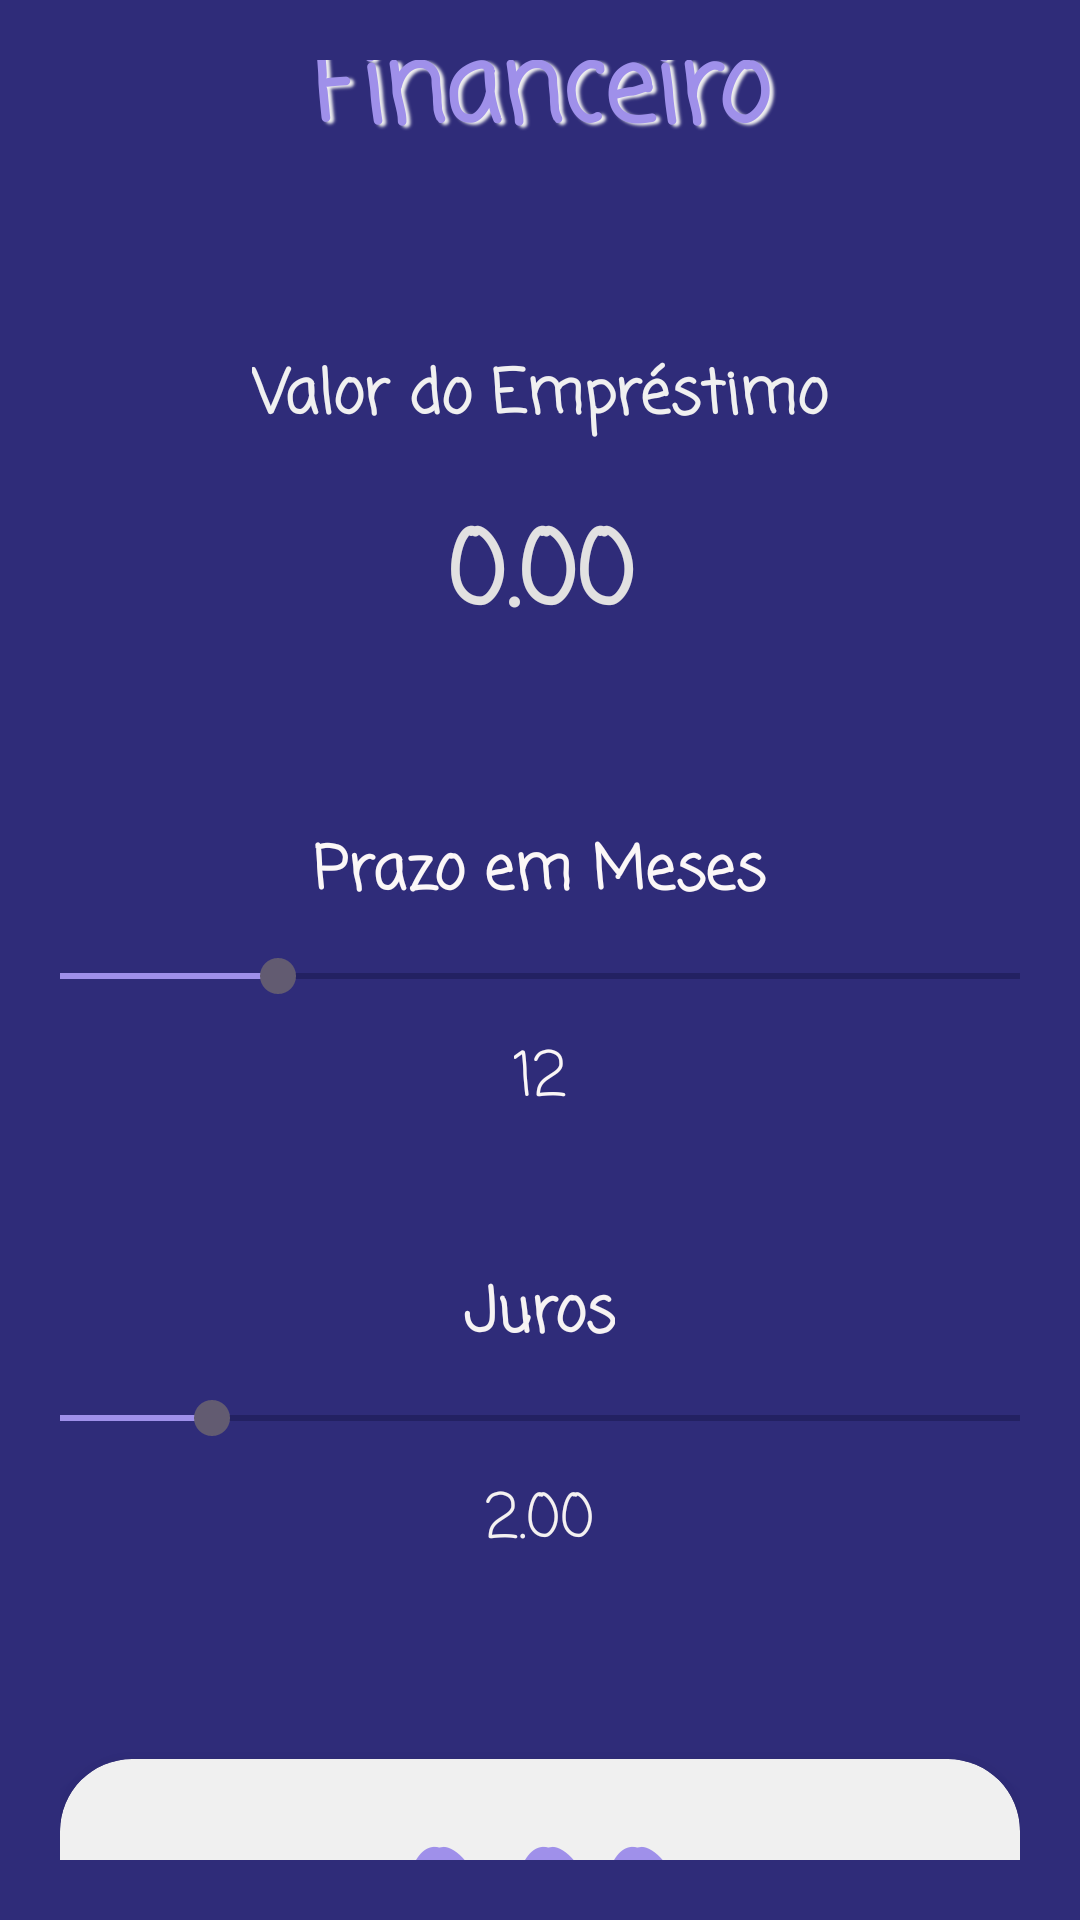

Here is an Android app screen rendered from its layout file. Give the layout XML and the strings, colors and styles it references.
<!-- AndroidManifest.xml: application theme Theme.SimuladorFin -->
<!-- res/layout/activity_main.xml -->
<?xml version="1.0" encoding="utf-8"?>
<LinearLayout xmlns:android="http://schemas.android.com/apk/res/android"
    xmlns:app="http://schemas.android.com/apk/res-auto"
    xmlns:tools="http://schemas.android.com/tools"
    android:id="@+id/main"
    android:layout_width="match_parent"
    android:layout_height="match_parent"
    android:background="#2f2c79"
    android:gravity="center"
    android:orientation="vertical"
    android:padding="20dp"
    tools:context=".MainActivity">

    <TextView
        android:id="@+id/textView3"
        android:layout_width="match_parent"
        android:layout_height="wrap_content"
        android:layout_marginBottom="60dp"
        android:fontFamily="casual"
        android:gravity="center"
        android:shadowColor="#F0F0F0"
        android:shadowDx="4"
        android:shadowDy="2"
        android:shadowRadius="2"
        android:text="Simulador Financeiro"
        android:textColor="#9f90ea"
        android:textSize="34dp"
        android:textStyle="bold" />

    <TextView
        android:id="@+id/textView"
        android:layout_width="wrap_content"
        android:layout_height="wrap_content"
        android:layout_marginBottom="10dp"
        android:fontFamily="casual"
        android:text="Valor do Empréstimo"
        android:textColor="#F0F0F0"
        android:textSize="20sp"
        android:textStyle="bold" />

    <EditText
        android:id="@+id/etValor"
        android:layout_width="match_parent"
        android:layout_height="70dp"
        android:layout_marginHorizontal="50dp"
        android:background="#2f2c79 "
        android:ems="10"
        android:fontFamily="casual"
        android:hint="Informe o valor do empréstimo"
        android:inputType="numberDecimal"
        android:outlineAmbientShadowColor="#3F51B5"
        android:outlineSpotShadowColor="#E91E63"
        android:shadowColor="#3F51B5"
        android:text="0.00"
        android:textAlignment="center"
        android:textColor="#E2E1E1"
        android:textSize="34sp"
        android:textStyle="bold" />

    <TextView
        android:id="@+id/textView2"
        android:layout_width="wrap_content"
        android:layout_height="wrap_content"
        android:layout_marginTop="48dp"
        android:layout_marginBottom="10dp"
        android:fontFamily="casual"
        android:text="Prazo em Meses"
        android:textColor="#FBF7F7"
        android:textSize="20sp"
        android:textStyle="bold" />

    <SeekBar
        android:id="@+id/sbPrazo"
        style="@style/Widget.AppCompat.SeekBar"
        android:layout_width="360dp"
        android:layout_height="wrap_content"
        android:max="48"
        android:min="1"
        android:progress="12"
        android:progressBackgroundTint="#000020"
        android:progressTint="#9f90ea" />

    <TextView
        android:id="@+id/tvPrazo"
        android:layout_width="wrap_content"
        android:layout_height="wrap_content"
        android:layout_marginTop="10dp"
        android:fontFamily="casual"
        android:text="12"
        android:textColor="#FAF6F6"
        android:textSize="20sp" />

    <TextView
        android:id="@+id/textView4"
        android:layout_width="wrap_content"
        android:layout_height="wrap_content"
        android:layout_marginTop="48dp"
        android:layout_marginBottom="10dp"
        android:fontFamily="casual"
        android:text="Juros"
        android:textColor="#F6F3F3"
        android:textSize="20sp"
        android:textStyle="bold" />

    <SeekBar
        android:id="@+id/sbJuros"
        android:layout_width="360dp"
        android:layout_height="wrap_content"
        android:max="1200"
        android:min="0"
        android:progress="200"
        android:progressBackgroundTint="#000020"
        android:progressTint="#9f90ea" />

    <TextView
        android:id="@+id/tvJuros"
        android:layout_width="wrap_content"
        android:layout_height="wrap_content"
        android:layout_marginTop="10dp"
        android:fontFamily="casual"
        android:text="2.00"
        android:textColor="#F4F1F1"
        android:textSize="20sp" />

    <androidx.cardview.widget.CardView
        android:layout_width="320dp"
        android:layout_height="100dp"
        android:layout_marginTop="64dp"
        app:cardBackgroundColor="#F0F0F0"
        app:cardCornerRadius="24dp"
        app:cardElevation="8dp">

        <TextView
            android:id="@+id/tvParcela"
            android:layout_width="match_parent"
            android:layout_height="wrap_content"
            android:fontFamily="casual"
            android:gravity="center"
            android:padding="16dp"
            android:text="0.00"
            android:textColor="#9f90ea"
            android:textSize="52dp"
            android:textStyle="bold" />

    </androidx.cardview.widget.CardView>



</LinearLayout>
<!-- resources referenced by this layout -->
<resources>
  <style name="Theme.SimuladorFin" parent="Base.Theme.SimuladorFin" />
  <style name="Base.Theme.SimuladorFin" parent="Theme.Material3.DayNight">
  
      </style>
</resources>
